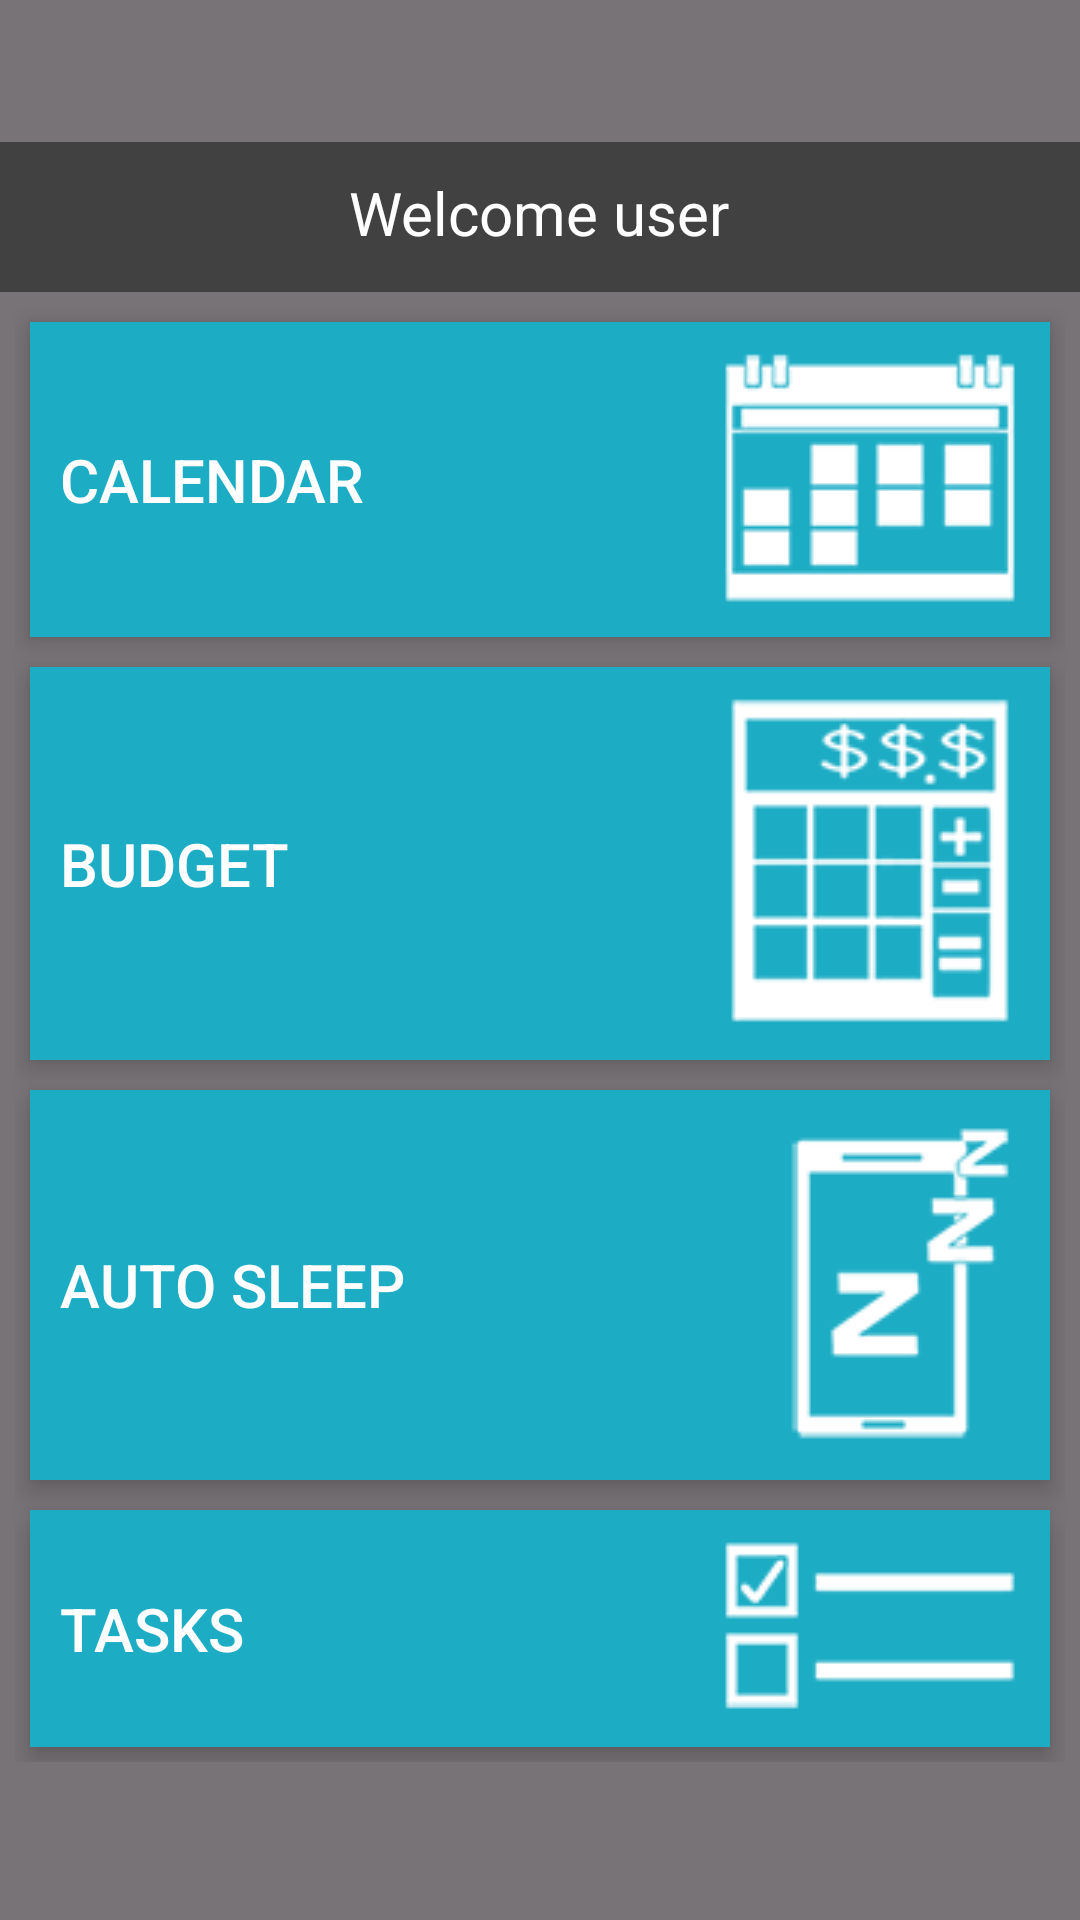

Here is an Android app screen rendered from its layout file. Give the layout XML and the strings, colors and styles it references.
<!-- AndroidManifest.xml: application theme AppTheme -->
<!-- res/layout/home.xml -->
<?xml version="1.0" encoding="utf-8"?>
<RelativeLayout xmlns:android="http://schemas.android.com/apk/res/android"
    android:orientation="vertical" android:layout_width="match_parent"
    android:layout_height="match_parent"
    android:weightSum="1"
    android:background="#787377"
    android:gravity="center">

    <LinearLayout
        android:orientation="vertical"
        android:layout_width="match_parent"
        android:layout_height="50dp"
        android:id="@+id/linearLayout2"
        android:background="#414141"
        android:paddingTop="10dp">

        <TextView
            android:layout_width="wrap_content"
            android:layout_height="wrap_content"
            android:text="Welcome user"
            android:id="@+id/welcomeText"
            android:textSize="20dp"
            android:textColor="#ffffff"
            android:layout_gravity="center" />
    </LinearLayout>

    <ScrollView
        android:layout_width="fill_parent"
        android:layout_height="wrap_content"
        android:id="@+id/scrollView2"
        android:layout_below="@+id/linearLayout2">

        <LinearLayout
            android:orientation="vertical"
            android:layout_width="match_parent"
            android:layout_height="match_parent"
            android:layout_alignParentBottom="true"
            android:layout_alignParentLeft="true"
            android:layout_alignParentStart="true"
            android:layout_below="@+id/linearLayout2"
            android:padding="5dp"
            android:gravity="center">

            <LinearLayout
                android:orientation="horizontal"
                android:layout_width="wrap_content"
                android:layout_height="wrap_content"
                android:gravity="center"
                android:layout_margin="5dp"
                android:elevation="5dp"
                android:background="#ffffff">

                <Button
                    android:layout_width="340dp"
                    android:layout_height="wrap_content"
                    android:drawableRight="@drawable/calendar_icon"
                    android:text="Calendar"
                    android:id="@+id/btnCal"
                    android:background="#1CADC5"
                    android:padding="10dp"
                    android:textColor="#ffffff"
                    android:elevation="5dp"
                    android:layout_alignParentTop="true"
                    android:layout_alignRight="@+id/btnPersonal"
                    android:layout_alignEnd="@+id/btnPersonal"
                    android:layout_alignLeft="@+id/btnBudget"
                    android:layout_alignStart="@+id/btnBudget"
                    android:gravity="center|center_vertical|left"
                    android:textSize="20dp"
                    android:allowUndo="false" />
            </LinearLayout>

            <LinearLayout
                android:orientation="horizontal"
                android:layout_width="wrap_content"
                android:layout_height="wrap_content"
                android:layout_margin="5dp"
                android:gravity="center"
                android:elevation="5dp"
                android:background="#ffffff">

                <Button
                    android:layout_width="340dp"
                    android:layout_height="wrap_content"
                    android:text="Budget"
                    android:drawableRight="@drawable/budget_icon"
                    android:id="@+id/btnBudget"
                    android:background="#1cadc5"
                    android:textColor="#ffffff"
                    android:layout_above="@+id/btnTasks"
                    android:layout_alignLeft="@+id/btnTasks"
                    android:layout_alignStart="@+id/btnTasks"
                    android:layout_alignTop="@+id/btnPersonal"
                    android:padding="10dp"
                    android:gravity="center|left"
                    android:layout_gravity="center"
                    android:textSize="20dp" />
            </LinearLayout>

            <LinearLayout
                android:orientation="horizontal"
                android:layout_width="wrap_content"
                android:layout_height="wrap_content"
                android:padding="0dp"
                android:layout_gravity="center"
                android:layout_margin="5dp"
                android:gravity="center"
                android:elevation="5dp"
                android:background="#ffffff">

                <Button
                    android:layout_width="340dp"
                    android:layout_height="wrap_content"
                    android:text="Auto Sleep"
                    android:drawableRight="@drawable/autosnooze_icon"
                    android:id="@+id/btnPersonal"
                    android:background="#1cadc5"
                    android:textColor="#ffffff"
                    android:padding="10dp"
                    android:layout_below="@+id/btnCal"
                    android:layout_alignRight="@+id/btnTasks"
                    android:layout_alignEnd="@+id/btnTasks"
                    android:gravity="center|left"
                    android:layout_toRightOf="@+id/btnBudget"
                    android:layout_toEndOf="@+id/btnBudget"
                    android:textSize="20dp" />
            </LinearLayout>

            <LinearLayout
                android:orientation="horizontal"
                android:layout_width="wrap_content"
                android:layout_height="wrap_content"
                android:layout_margin="5dp"
                android:layout_gravity="center"
                android:gravity="center"
                android:elevation="5dp"
                android:background="#ffffff">

                <Button
                    android:layout_width="340dp"
                    android:layout_height="wrap_content"
                    android:text="Tasks"
                    android:drawableRight="@drawable/taskmanager_icon"
                    android:id="@+id/btnTasks"
                    android:background="#1cadc5"
                    android:textColor="#ffffff"
                    android:padding="10dp"
                    android:layout_below="@+id/btnPersonal"
                    android:layout_centerHorizontal="true"
                    android:gravity="center|left"
                    android:textSize="20dp" />
            </LinearLayout>


        </LinearLayout>
    </ScrollView>

</RelativeLayout>
<!-- resources referenced by this layout -->
<resources>
  <!-- drawable autosnooze_icon: png bitmap (drawable, 4557 bytes) -->
  <!-- drawable budget_icon: png bitmap (drawable, 6196 bytes) -->
  <!-- drawable calendar_icon: png bitmap (drawable, 4643 bytes) -->
  <!-- drawable taskmanager_icon: png bitmap (drawable, 3698 bytes) -->
</resources>
